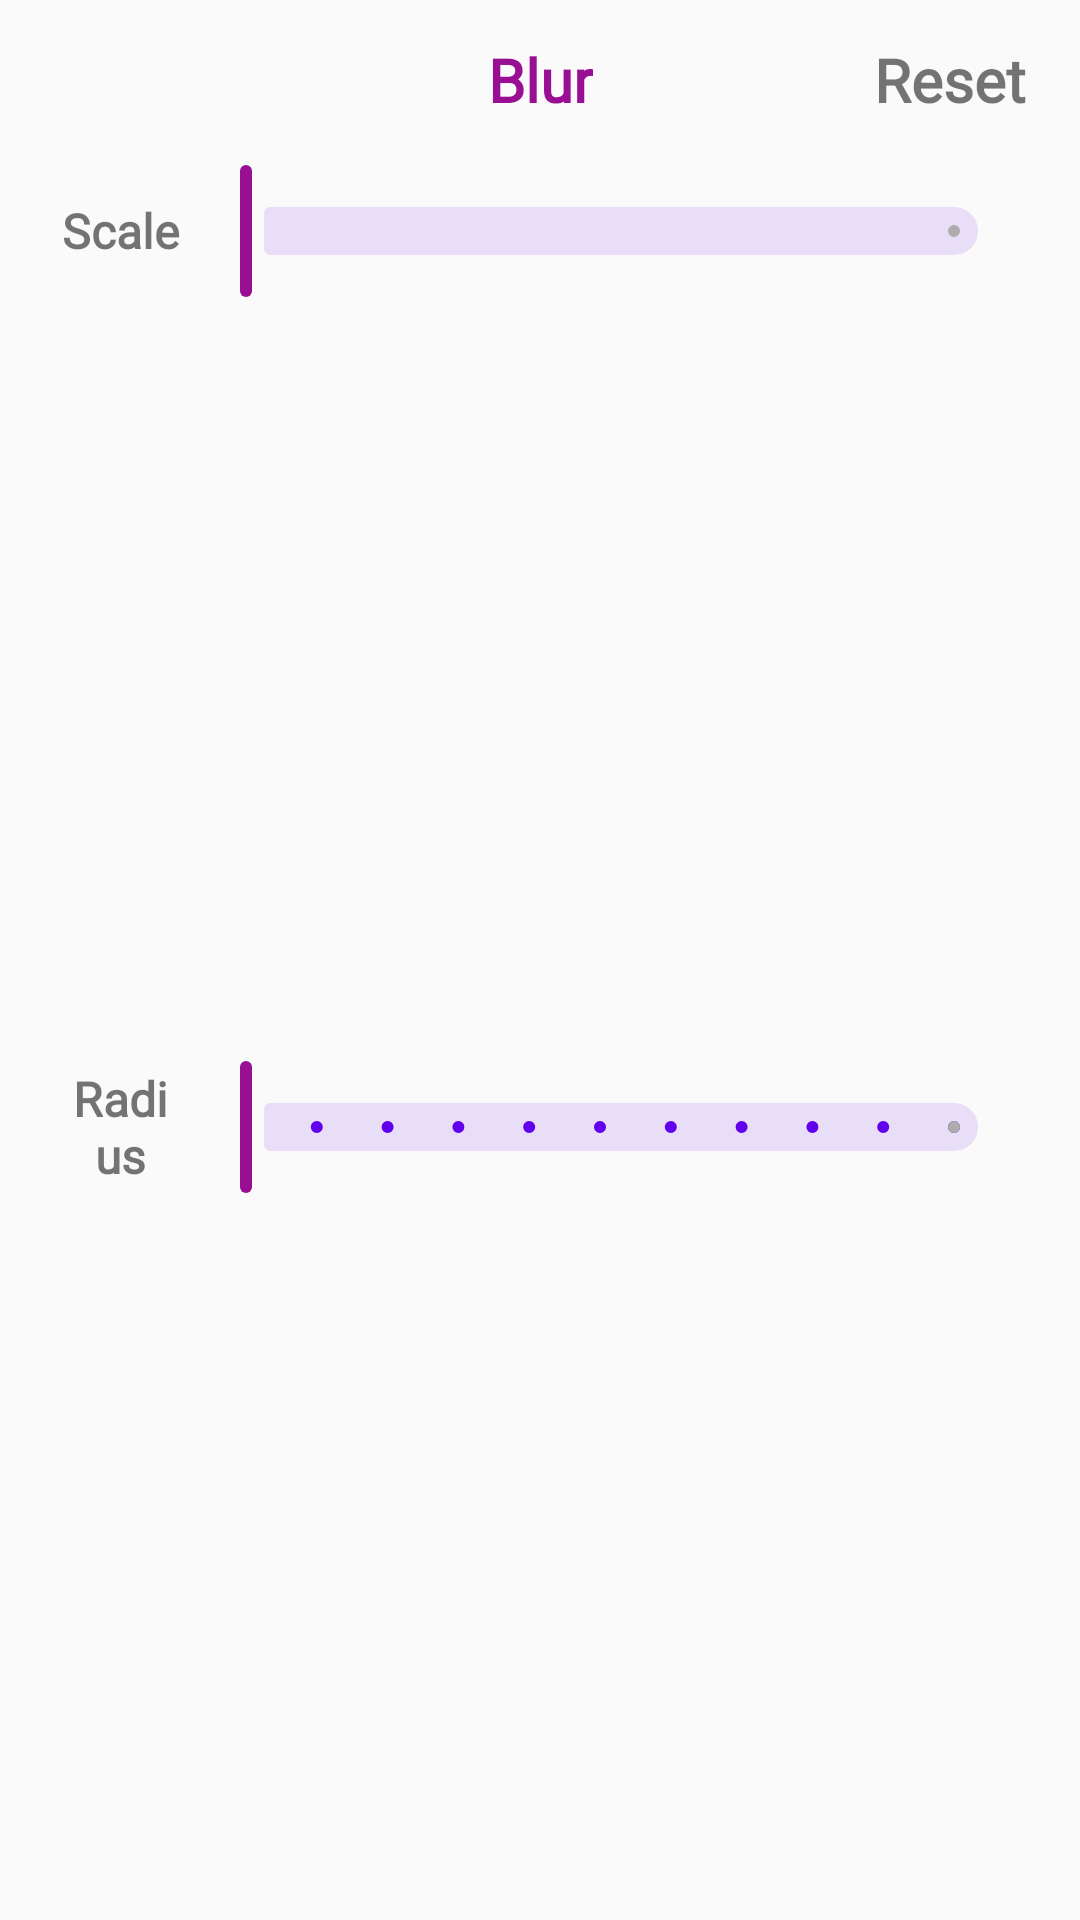

Here is an Android app screen rendered from its layout file. Give the layout XML and the strings, colors and styles it references.
<!-- AndroidManifest.xml: application theme Theme.PhotoX -->
<!-- res/layout/fragment_blur.xml -->
<?xml version="1.0" encoding="utf-8"?>
<androidx.constraintlayout.widget.ConstraintLayout xmlns:android="http://schemas.android.com/apk/res/android"
    xmlns:app="http://schemas.android.com/apk/res-auto"
    xmlns:tools="http://schemas.android.com/tools"
    android:layout_width="match_parent"
    android:layout_height="wrap_content"
    tools:context=".BlurFragment"
    android:background="@drawable/signup_dialgo_background">

    <TextView
        android:id="@+id/textView5"
        android:layout_width="wrap_content"
        android:layout_height="wrap_content"
        android:layout_weight="0.5"
        android:text="Blur"
        android:textAlignment="center"
        android:textColor="@color/purple"
        android:textSize="20sp"
        android:layout_marginTop="13dp"
        android:textStyle="bold"
        android:fontFamily="@font/manjorant_regular"
        app:layout_constraintTop_toTopOf="parent"
        app:layout_constraintEnd_toEndOf="parent"
        app:layout_constraintStart_toStartOf="parent" />


    <TextView
        android:id="@+id/resetBlur"
        android:layout_width="wrap_content"
        android:layout_height="wrap_content"
        android:layout_weight="0.5"
        android:fontFamily="@font/manjorant_regular"
        android:text="Reset"
        android:layout_marginTop="13dp"
        android:textAlignment="center"
        android:layout_marginRight="18dp"
        android:textSize="20sp"
        android:textStyle="bold"
        app:layout_constraintEnd_toEndOf="parent"
        app:layout_constraintTop_toTopOf="parent" />

    <LinearLayout
        android:id="@+id/linearLayout3"
        android:layout_width="match_parent"
        android:layout_height="wrap_content"
        android:layout_marginHorizontal="20dp"
        android:layout_marginTop="13dp"
        app:layout_constraintEnd_toEndOf="parent"
        app:layout_constraintStart_toStartOf="parent"
        app:layout_constraintTop_toBottomOf="@+id/textView5">

        <TextView
            android:id="@+id/textView6"
            android:layout_width="wrap_content"
            android:layout_height="wrap_content"
            android:layout_gravity="center"
            android:layout_weight="1"
            android:text="Scale"
            android:textAlignment="center"
            android:fontFamily="@font/manjorant_regular"
            android:textSize="16sp"
            android:textStyle="bold" />

        <com.google.android.material.slider.Slider
            android:id="@+id/sliderBlurScale"
            android:layout_width="280dp"
            android:layout_height="wrap_content"
            android:contentDescription="Slider"
            app:thumbColor="@color/purple"
            android:stepSize="0.01"
            app:tickVisible="false"
            app:trackColorActive="@color/light_gray"
            android:theme="@style/Theme.custom"
            android:valueFrom="0.0"
            android:valueTo="1.0"
             />
    </LinearLayout>

    <LinearLayout
        android:layout_width="match_parent"
        android:layout_height="wrap_content"
        android:layout_marginHorizontal="20dp"
        android:layout_marginTop="20dp"
        android:orientation="horizontal"
        android:layout_marginBottom="10dp"
        app:layout_constraintBottom_toBottomOf="parent"
        app:layout_constraintEnd_toEndOf="parent"
        app:layout_constraintHorizontal_bias="1.0"
        app:layout_constraintStart_toStartOf="parent"
        app:layout_constraintTop_toBottomOf="@+id/linearLayout3">

        <TextView
            android:id="@+id/textView8"
            android:layout_width="wrap_content"
            android:layout_height="wrap_content"
            android:layout_gravity="center"
            android:layout_weight="1"
            android:fontFamily="@font/manjorant_regular"
            android:text="Radius"
            android:textAlignment="center"
            android:textSize="16sp"
            android:textStyle="bold" />

        <com.google.android.material.slider.RangeSlider
            android:id="@+id/sliderBlurRadius"
            android:layout_width="280dp"
            android:layout_height="wrap_content"
            android:stepSize="1.0"
            android:theme="@style/Theme.custom"
            android:valueFrom="0.0"
            android:valueTo="10.0"
            app:thumbColor="@color/purple"
            app:trackColorActive="@color/light_gray" />
    </LinearLayout>

</androidx.constraintlayout.widget.ConstraintLayout>
<!-- resources referenced by this layout -->
<resources>
  <color name="light_gray">#adadad</color>
  <color name="purple">#990F93</color>
  <style name="Theme.custom" parent="Theme.Material3.DayNight.NoActionBar">
          
          <item name="colorPrimary">@color/purple_500</item>
          <item name="colorPrimaryVariant">@color/purple_700</item>
          <item name="colorOnPrimary">@color/white</item>
          
          <item name="colorSecondary">@color/teal_200</item>
          <item name="colorSecondaryVariant">@color/teal_700</item>
          <item name="colorOnSecondary">@color/black</item>
          
          <item name="android:statusBarColor" tools:targetApi="l">?attr/colorPrimaryVariant</item>
          
  
      </style>
  
  \
  <style name="Theme.PhotoX" parent="Theme.AppCompat.DayNight.NoActionBar">
          
          <item name="colorPrimary">@color/purple_500</item>
          <item name="colorPrimaryVariant">@color/purple_700</item>
          <item name="colorOnPrimary">@color/white</item>
          
          <item name="colorSecondary">@color/teal_200</item>
          <item name="colorSecondaryVariant">@color/teal_700</item>
          <item name="colorOnSecondary">@color/black</item>
          
          <item name="android:statusBarColor" tools:targetApi="l">?attr/colorPrimaryVariant</item>
          
          <item name="bottomSheetDialogTheme">@style/AppBottomSheetDialogTheme</item>
      </style>
  <color name="purple_500">#FF6200EE</color>
  <color name="purple_700">#FF3700B3</color>
  <color name="white">#FFFFFFFF</color>
  <color name="teal_200">#FF03DAC5</color>
  <color name="teal_700">#FF018786</color>
  <color name="black">#FF000000</color>
  <style name="AppBottomSheetDialogTheme" parent="Theme.Design.Light.BottomSheetDialog">
          <item name="bottomSheetStyle">@style/AppModalStyle</item>
      </style>
  <style name="AppModalStyle" parent="Widget.Design.BottomSheet.Modal">
          <item name="android:background">@drawable/signup_dialgo_background</item>
      </style>
</resources>
